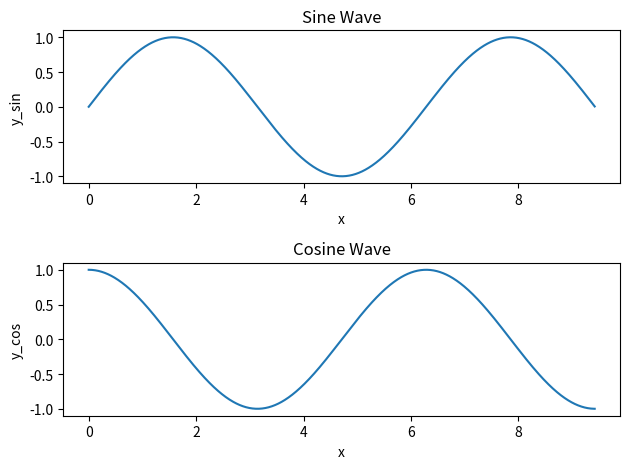

Recreate this plot in Python.
import numpy as np
import matplotlib.pyplot as plt
# 创建数据
x = np.arange(0, 3 * np.pi, 0.01)
y_sin = np.sin(x)
y_cos = np.cos(x)
# 在第一个位置创建子图
plt.subplot(2, 1, 1)  # 2行1列，第一个子图
plt.plot(x, y_sin)
plt.title('Sine Wave')
plt.xlabel('x')
plt.ylabel('y_sin')
# 在第二个位置创建子图
plt.subplot(2, 1, 2)  # 2行1列，第二个子图
plt.plot(x, y_cos)
plt.title('Cosine Wave')
plt.xlabel('x')
plt.ylabel('y_cos')
# 调用 tight_layout  用于自动调整子图（subplot）之间的间距，以避免子图内容被遮挡。它主要解决了当你有多个子图时，子图之间可能会重叠的问题。
plt.tight_layout()
 # 显示图形
plt.show()
